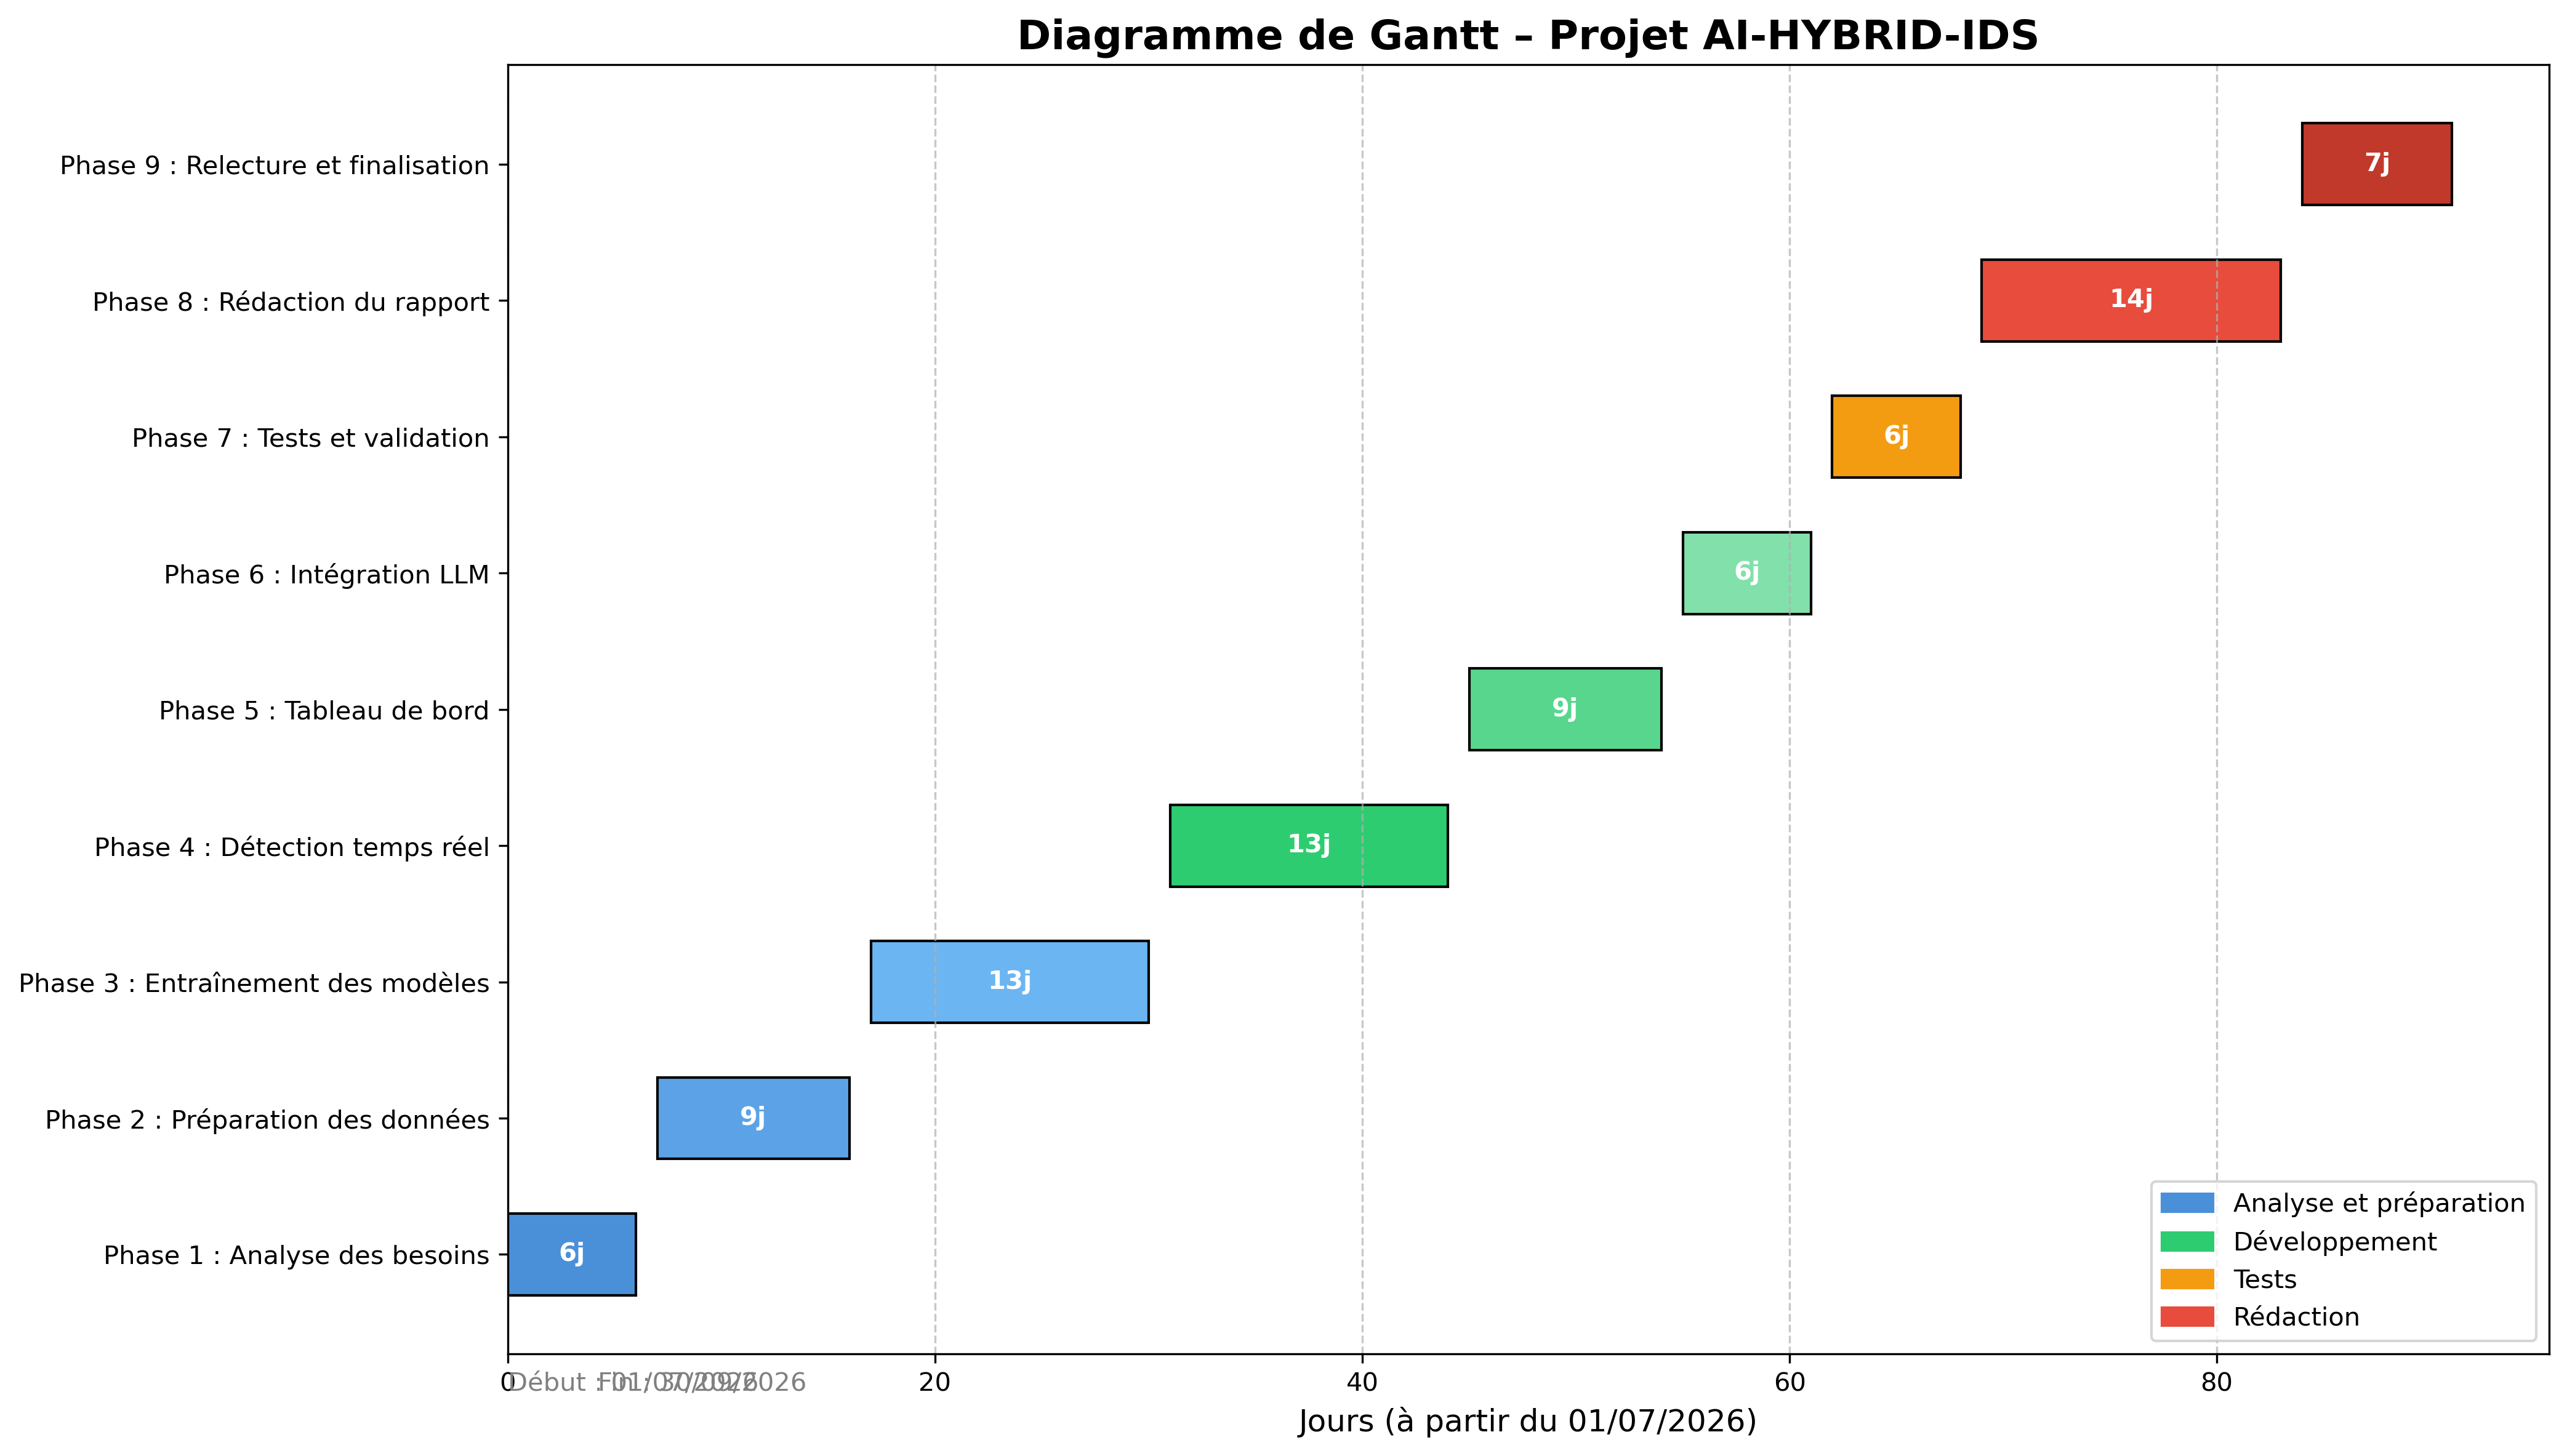

Reproduce this figure in Python.
#!/usr/bin/env python3
# -*- coding: utf-8 -*-

import matplotlib.pyplot as plt
import matplotlib.patches as mpatches
from datetime import datetime

phases = [
    ("Phase 1 : Analyse des besoins", "2026-07-01", "2026-07-07"),
    ("Phase 2 : Préparation des données", "2026-07-08", "2026-07-17"),
    ("Phase 3 : Entraînement des modèles", "2026-07-18", "2026-07-31"),
    ("Phase 4 : Détection temps réel", "2026-08-01", "2026-08-14"),
    ("Phase 5 : Tableau de bord", "2026-08-15", "2026-08-24"),
    ("Phase 6 : Intégration LLM", "2026-08-25", "2026-08-31"),
    ("Phase 7 : Tests et validation", "2026-09-01", "2026-09-07"),
    ("Phase 8 : Rédaction du rapport", "2026-09-08", "2026-09-22"),
    ("Phase 9 : Relecture et finalisation", "2026-09-23", "2026-09-30"),
]

start_dates = [datetime.strptime(d, "%Y-%m-%d") for _, d, _ in phases]
end_dates = [datetime.strptime(d, "%Y-%m-%d") for _, _, d in phases]
labels = [p[0] for p in phases]
durations = [(end - start).days for start, end in zip(start_dates, end_dates)]

fig, ax = plt.subplots(figsize=(14, 8))

colors = ['#4A90D9', '#5BA3E6', '#6BB5F2', '#2ECC71', '#58D68D', '#82E0AA', '#F39C12', '#E74C3C', '#C0392B']

for i, (label, start, duration, color) in enumerate(zip(labels, start_dates, durations, colors)):
    start_num = (start - start_dates[0]).days
    ax.barh(i, duration, left=start_num, height=0.6, color=color, edgecolor='black', linewidth=1)
    ax.text(start_num + duration/2, i, f"{duration}j", ha='center', va='center', color='white', fontweight='bold', fontsize=10)

ax.set_yticks(range(len(labels)))
ax.set_yticklabels(labels, fontsize=10)
ax.set_xlabel("Jours (à partir du 01/07/2026)", fontsize=12)
ax.set_title("Diagramme de Gantt – Projet AI-HYBRID-IDS", fontsize=16, fontweight='bold')
ax.grid(axis='x', linestyle='--', alpha=0.7)

ax.text(0, -1, "Début : 01/07/2026", fontsize=10, color='gray')
ax.text(max(durations), -1, f"Fin : {end_dates[-1].strftime('%d/%m/%Y')}", fontsize=10, color='gray', ha='right')

legend_elements = [
    mpatches.Patch(color='#4A90D9', label='Analyse et préparation'),
    mpatches.Patch(color='#2ECC71', label='Développement'),
    mpatches.Patch(color='#F39C12', label='Tests'),
    mpatches.Patch(color='#E74C3C', label='Rédaction'),
]
ax.legend(handles=legend_elements, loc='lower right', fontsize=10)

plt.tight_layout()
plt.savefig('figure16_diagramme_gantt.png', dpi=300, bbox_inches='tight')
plt.close()
print("✅ Figure 16 générée : figure16_diagramme_gantt.png")
